Run: headless pygame with SDL's dummy video driver; simulated clock (each Clock.tick advances the game by its frame time, no real sleeping); random seed 0; keys injected as events and as key.get_pressed() state; mouse plan: one left click at the window centre at the start of phase 2, then a move to the lower-right quarter at the start of phase 3.
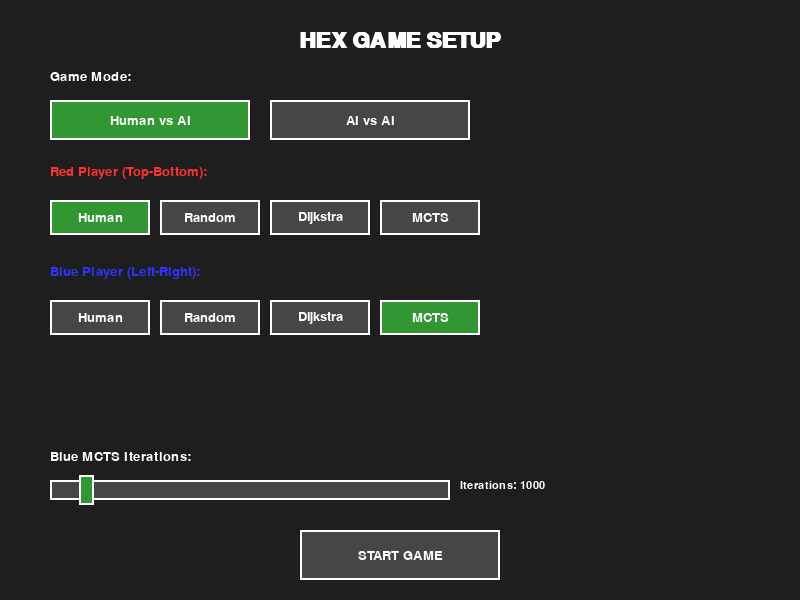
Frame 1 of 4 · flips 1–60 · no input
Frame 2 of 4 · flips 61–180 · clicked the window centre · tapped SPACE, RETURN · held RIGHT (→), D · screen unchanged from frame 1, image omitted
Frame 3 of 4 · flips 181–300 · moved the mouse to the lower-right quarter · held DOWN (↓), S · screen unchanged from frame 2, image omitted
Frame 4 of 4 · flips 301–420 · held LEFT (←), A, UP (↑), W · screen unchanged from frame 3, image omitted

The pygame program that drew these frames:

import pygame
import math
import copy
import time
import heapq
import random
from collections import deque

# --- CONFIGURATION ---
BOARD_SIZE = 9
WINDOW_WIDTH = 800
WINDOW_HEIGHT = 600
HEX_RADIUS = 25
BG_COLOR = (30, 30, 30)
EMPTY_COLOR = (200, 200, 200)
P1_COLOR = (255, 50, 50)  # Red (Top-Bottom)
P2_COLOR = (50, 50, 255)  # Blue (Left-Right)
TEXT_COLOR = (255, 255, 255)
BORDER_COLOR = (50, 50, 50)
RED_BORDER = (220, 20, 20)
BLUE_BORDER = (20, 20, 255)
BUTTON_COLOR = (70, 70, 70)
BUTTON_HOVER = (100, 100, 100)
BUTTON_SELECTED = (50, 150, 50)


# --- LOGIC CLASS ---
class HexBoard:
    def __init__(self, size):
        self.size = size
        self.board = [[0 for _ in range(size)] for _ in range(size)]
        self.turn = 1
        self.winner = None

    def is_valid_move(self, row, col):
        return 0 <= row < self.size and 0 <= col < self.size and self.board[row][col] == 0

    def place_stone(self, row, col):
        if self.is_valid_move(row, col) and self.winner is None:
            self.board[row][col] = self.turn
            if self.check_win(self.turn):
                self.winner = self.turn
            else:
                self.turn = 3 - self.turn
            return True
        return False

    def get_neighbors(self, r, c):
        directions = [(-1, 0), (-1, 1), (0, -1), (0, 1), (1, -1), (1, 0)]
        neighbors = []
        for dr, dc in directions:
            nr, nc = r + dr, c + dc
            if 0 <= nr < self.size and 0 <= nc < self.size:
                neighbors.append((nr, nc))
        return neighbors

    def check_win(self, player):
        queue = deque()
        visited = set()

        if player == 1:  # Top to Bottom
            for c in range(self.size):
                if self.board[0][c] == player:
                    queue.append((0, c))
                    visited.add((0, c))
            target_row = self.size - 1
        else:  # Left to Right
            for r in range(self.size):
                if self.board[r][0] == player:
                    queue.append((r, 0))
                    visited.add((r, 0))
            target_col = self.size - 1

        while queue:
            r, c = queue.popleft()
            if player == 1 and r == target_row: return True
            if player == 2 and c == target_col: return True

            for nr, nc in self.get_neighbors(r, c):
                if self.board[nr][nc] == player and (nr, nc) not in visited:
                    visited.add((nr, nc))
                    queue.append((nr, nc))
        return False


# --- AI AGENT CLASSES ---
class Agent:
    def get_move(self, board, player_color):
        raise NotImplementedError


class HumanAgent(Agent):
    def get_move(self, board, player_color):
        return None  # Handled by UI


class RandomAgent(Agent):
    def get_move(self, board, player_color):
        empty_cells = []
        for r in range(board.size):
            for c in range(board.size):
                if board.board[r][c] == 0:
                    empty_cells.append((r, c))
        if not empty_cells:
            return None
        return random.choice(empty_cells)


class DijkstraAgent(Agent):
    def get_shortest_path_length(self, board, player):
        size = board.size
        pq = []
        visited = set()

        if player == 1:
            for c in range(size):
                state = board.board[0][c]
                if state == player:
                    cost = 0
                elif state == 0:
                    cost = 1
                else:
                    continue
                heapq.heappush(pq, (cost, 0, c))
        else:
            for r in range(size):
                state = board.board[r][0]
                if state == player:
                    cost = 0
                elif state == 0:
                    cost = 1
                else:
                    continue
                heapq.heappush(pq, (cost, r, 0))

        while pq:
            cost, r, c = heapq.heappop(pq)
            if (r, c) in visited: continue
            visited.add((r, c))

            if player == 1 and r == size - 1: return cost
            if player == 2 and c == size - 1: return cost

            for nr, nc in board.get_neighbors(r, c):
                if (nr, nc) in visited: continue
                state = board.board[nr][nc]
                weight = float('inf')
                if state == player:
                    weight = 0
                elif state == 0:
                    weight = 1
                if weight != float('inf'):
                    heapq.heappush(pq, (cost + weight, nr, nc))

        return float('inf')

    def get_move(self, board, player):
        best_move = None
        best_score = -float('inf')
        opponent = 3 - player

        empty_cells = []
        for r in range(board.size):
            for c in range(board.size):
                if board.board[r][c] == 0:
                    empty_cells.append((r, c))

        center = board.size // 2
        if board.board[center][center] == 0:
            return (center, center)

        for r, c in empty_cells:
            board.board[r][c] = player
            my_path = self.get_shortest_path_length(board, player)
            op_path = self.get_shortest_path_length(board, opponent)
            board.board[r][c] = 0

            if my_path == float('inf'):
                score = -float('inf')
            else:
                score = op_path - my_path

            if score > best_score:
                best_score = score
                best_move = (r, c)

        return best_move


class MCTSAgent(Agent):
    def __init__(self, iterations=1000):
        self.iterations = iterations

    def get_move(self, board, player_color):
        root = MCTSNode()
        root.untried_moves = self.get_legal_moves(board)

        for _ in range(self.iterations):
            node = root
            simulation_board = copy.deepcopy(board)

            while node.untried_moves == [] and node.children:
                node = node.uct_select_child()
                simulation_board.place_stone(node.move[0], node.move[1])

            if node.untried_moves:
                m = node.untried_moves.pop()
                simulation_board.place_stone(m[0], m[1])
                new_node = MCTSNode(parent=node, move=m)
                new_node.untried_moves = self.get_legal_moves(simulation_board)
                node.children.append(new_node)
                node = new_node

            temp_turn = simulation_board.turn
            while simulation_board.winner is None:
                moves = self.get_legal_moves(simulation_board)
                if not moves: break
                rm = random.choice(moves)
                simulation_board.place_stone(rm[0], rm[1])

            won = (simulation_board.winner == player_color)
            while node is not None:
                node.visits += 1
                if won:
                    node.wins += 1
                node = node.parent

        if not root.children:
            return random.choice(self.get_legal_moves(board))

        best_child = sorted(root.children, key=lambda c: c.visits)[-1]
        return best_child.move

    def get_legal_moves(self, board):
        moves = []
        for r in range(board.size):
            for c in range(board.size):
                if board.board[r][c] == 0:
                    moves.append((r, c))
        return moves


class MCTSNode:
    def __init__(self, parent=None, move=None):
        self.parent = parent
        self.move = move
        self.children = []
        self.wins = 0
        self.visits = 0
        self.untried_moves = None

    def uct_select_child(self, exploration_weight=1.41):
        best_score = -float('inf')
        best_child = None
        for child in self.children:
            exploit = child.wins / child.visits
            explore = math.sqrt(math.log(self.visits) / child.visits)
            score = exploit + exploration_weight * explore
            if score > best_score:
                best_score = score
                best_child = child
        return best_child


# --- MENU SYSTEM ---
class GameMenu:
    def __init__(self, screen):
        self.screen = screen
        self.font = pygame.font.SysFont('Arial', 20)
        self.title_font = pygame.font.SysFont('Arial', 32, bold=True)
        self.small_font = pygame.font.SysFont('Arial', 16)

        # Game settings
        self.game_mode = "Human vs AI"  # "Human vs AI" or "AI vs AI"
        self.red_agent = "Human"  # "Human", "Random", "Dijkstra", "MCTS"
        self.blue_agent = "MCTS"
        self.red_iterations = 1000
        self.blue_iterations = 1000

        # UI elements
        self.buttons = {}
        self.sliders = {}
        self.setup_ui()

    def setup_ui(self):
        # Game mode buttons
        self.buttons['human_vs_ai'] = pygame.Rect(50, 100, 200, 40)
        self.buttons['ai_vs_ai'] = pygame.Rect(270, 100, 200, 40)

        # Red player agent buttons
        self.buttons['red_human'] = pygame.Rect(50, 200, 100, 35)
        self.buttons['red_random'] = pygame.Rect(160, 200, 100, 35)
        self.buttons['red_dijkstra'] = pygame.Rect(270, 200, 100, 35)
        self.buttons['red_mcts'] = pygame.Rect(380, 200, 100, 35)

        # Blue player agent buttons
        self.buttons['blue_human'] = pygame.Rect(50, 300, 100, 35)
        self.buttons['blue_random'] = pygame.Rect(160, 300, 100, 35)
        self.buttons['blue_dijkstra'] = pygame.Rect(270, 300, 100, 35)
        self.buttons['blue_mcts'] = pygame.Rect(380, 300, 100, 35)

        # Iteration sliders
        self.sliders['red_iter'] = {
            'rect': pygame.Rect(50, 400, 400, 20),
            'handle': pygame.Rect(50, 395, 15, 30),
            'min': 100,
            'max': 10000,
            'value': 1000
        }

        self.sliders['blue_iter'] = {
            'rect': pygame.Rect(50, 480, 400, 20),
            'handle': pygame.Rect(50, 475, 15, 30),
            'min': 100,
            'max': 10000,
            'value': 1000
        }

        # Start button
        self.buttons['start'] = pygame.Rect(300, 530, 200, 50)

    def draw_button(self, name, rect, text, selected=False):
        mouse_pos = pygame.mouse.get_pos()
        hover = rect.collidepoint(mouse_pos)

        if selected:
            color = BUTTON_SELECTED
        elif hover:
            color = BUTTON_HOVER
        else:
            color = BUTTON_COLOR

        pygame.draw.rect(self.screen, color, rect)
        pygame.draw.rect(self.screen, TEXT_COLOR, rect, 2)

        text_surf = self.font.render(text, True, TEXT_COLOR)
        text_rect = text_surf.get_rect(center=rect.center)
        self.screen.blit(text_surf, text_rect)

    def draw_slider(self, name, slider_data, label):
        rect = slider_data['rect']
        handle = slider_data['handle']
        value = slider_data['value']

        # Draw slider track
        pygame.draw.rect(self.screen, BUTTON_COLOR, rect)
        pygame.draw.rect(self.screen, TEXT_COLOR, rect, 2)

        # Draw handle
        pygame.draw.rect(self.screen, BUTTON_SELECTED, handle)
        pygame.draw.rect(self.screen, TEXT_COLOR, handle, 2)

        # Draw label and value
        label_surf = self.font.render(label, True, TEXT_COLOR)
        self.screen.blit(label_surf, (rect.x, rect.y - 30))

        value_surf = self.small_font.render(f"Iterations: {value}", True, TEXT_COLOR)
        self.screen.blit(value_surf, (rect.x + rect.width + 10, rect.y))

    def update_slider_handle(self, slider_name):
        slider = self.sliders[slider_name]
        value_range = slider['max'] - slider['min']
        position = (slider['value'] - slider['min']) / value_range
        slider['handle'].x = slider['rect'].x + int(position * slider['rect'].width) - 7

    def handle_slider_drag(self, slider_name, mouse_x):
        slider = self.sliders[slider_name]
        rect = slider['rect']

        # Clamp mouse position to slider bounds
        relative_x = max(0, min(mouse_x - rect.x, rect.width))
        position = relative_x / rect.width

        # Calculate value
        value_range = slider['max'] - slider['min']
        value = int(slider['min'] + position * value_range)
        value = (value // 100) * 100  # Round to nearest 100

        slider['value'] = max(slider['min'], min(value, slider['max']))
        self.update_slider_handle(slider_name)

    def draw(self):
        self.screen.fill(BG_COLOR)

        # Title
        title = self.title_font.render("HEX GAME SETUP", True, TEXT_COLOR)
        self.screen.blit(title, (WINDOW_WIDTH // 2 - title.get_width() // 2, 30))

        # Game Mode Section
        mode_label = self.font.render("Game Mode:", True, TEXT_COLOR)
        self.screen.blit(mode_label, (50, 70))

        self.draw_button('human_vs_ai', self.buttons['human_vs_ai'],
                         "Human vs AI", self.game_mode == "Human vs AI")
        self.draw_button('ai_vs_ai', self.buttons['ai_vs_ai'],
                         "AI vs AI", self.game_mode == "AI vs AI")

        # Red Player Section
        red_label = self.font.render("Red Player (Top-Bottom):", True, P1_COLOR)
        self.screen.blit(red_label, (50, 165))

        self.draw_button('red_human', self.buttons['red_human'],
                         "Human", self.red_agent == "Human")
        self.draw_button('red_random', self.buttons['red_random'],
                         "Random", self.red_agent == "Random")
        self.draw_button('red_dijkstra', self.buttons['red_dijkstra'],
                         "Dijkstra", self.red_agent == "Dijkstra")
        self.draw_button('red_mcts', self.buttons['red_mcts'],
                         "MCTS", self.red_agent == "MCTS")

        # Blue Player Section
        blue_label = self.font.render("Blue Player (Left-Right):", True, P2_COLOR)
        self.screen.blit(blue_label, (50, 265))

        self.draw_button('blue_human', self.buttons['blue_human'],
                         "Human", self.blue_agent == "Human")
        self.draw_button('blue_random', self.buttons['blue_random'],
                         "Random", self.blue_agent == "Random")
        self.draw_button('blue_dijkstra', self.buttons['blue_dijkstra'],
                         "Dijkstra", self.blue_agent == "Dijkstra")
        self.draw_button('blue_mcts', self.buttons['blue_mcts'],
                         "MCTS", self.blue_agent == "MCTS")

        # MCTS Iteration Sliders
        if self.red_agent == "MCTS":
            self.draw_slider('red_iter', self.sliders['red_iter'],
                             "Red MCTS Iterations:")
            self.red_iterations = self.sliders['red_iter']['value']

        if self.blue_agent == "MCTS":
            self.draw_slider('blue_iter', self.sliders['blue_iter'],
                             "Blue MCTS Iterations:")
            self.blue_iterations = self.sliders['blue_iter']['value']

        # Start button
        self.draw_button('start', self.buttons['start'], "START GAME")

        pygame.display.flip()

    def handle_click(self, pos):
        # Game mode
        if self.buttons['human_vs_ai'].collidepoint(pos):
            self.game_mode = "Human vs AI"
            self.red_agent = "Human"
            return False
        elif self.buttons['ai_vs_ai'].collidepoint(pos):
            self.game_mode = "AI vs AI"
            if self.red_agent == "Human":
                self.red_agent = "Dijkstra"
            if self.blue_agent == "Human":
                self.blue_agent = "MCTS"
            return False

        # Red agent
        if self.buttons['red_human'].collidepoint(pos) and self.game_mode == "Human vs AI":
            self.red_agent = "Human"
        elif self.buttons['red_random'].collidepoint(pos):
            self.red_agent = "Random"
        elif self.buttons['red_dijkstra'].collidepoint(pos):
            self.red_agent = "Dijkstra"
        elif self.buttons['red_mcts'].collidepoint(pos):
            self.red_agent = "MCTS"

        # Blue agent
        if self.buttons['blue_human'].collidepoint(pos) and self.game_mode == "Human vs AI":
            self.blue_agent = "Human"
        elif self.buttons['blue_random'].collidepoint(pos):
            self.blue_agent = "Random"
        elif self.buttons['blue_dijkstra'].collidepoint(pos):
            self.blue_agent = "Dijkstra"
        elif self.buttons['blue_mcts'].collidepoint(pos):
            self.blue_agent = "MCTS"

        # Start button
        if self.buttons['start'].collidepoint(pos):
            return True

        return False

    def run(self):
        clock = pygame.time.Clock()
        running = True
        dragging_slider = None

        # Initialize slider handles
        self.update_slider_handle('red_iter')
        self.update_slider_handle('blue_iter')

        while running:
            for event in pygame.event.get():
                if event.type == pygame.QUIT:
                    return None
                elif event.type == pygame.MOUSEBUTTONDOWN:
                    if self.handle_click(event.pos):
                        return self.get_config()

                    # Check slider clicks
                    if self.red_agent == "MCTS" and self.sliders['red_iter']['handle'].collidepoint(event.pos):
                        dragging_slider = 'red_iter'
                    elif self.blue_agent == "MCTS" and self.sliders['blue_iter']['handle'].collidepoint(event.pos):
                        dragging_slider = 'blue_iter'
                    elif self.red_agent == "MCTS" and self.sliders['red_iter']['rect'].collidepoint(event.pos):
                        self.handle_slider_drag('red_iter', event.pos[0])
                    elif self.blue_agent == "MCTS" and self.sliders['blue_iter']['rect'].collidepoint(event.pos):
                        self.handle_slider_drag('blue_iter', event.pos[0])

                elif event.type == pygame.MOUSEBUTTONUP:
                    dragging_slider = None

                elif event.type == pygame.MOUSEMOTION:
                    if dragging_slider:
                        self.handle_slider_drag(dragging_slider, event.pos[0])

            self.draw()
            clock.tick(30)

        return None

    def get_config(self):
        return {
            'game_mode': self.game_mode,
            'red_agent': self.red_agent,
            'blue_agent': self.blue_agent,
            'red_iterations': self.red_iterations,
            'blue_iterations': self.blue_iterations
        }


# --- UI CLASS ---
class HexUI:
    def __init__(self, game, config):
        self.game = game
        self.config = config
        pygame.init()
        self.screen = pygame.display.set_mode((WINDOW_WIDTH, WINDOW_HEIGHT))
        pygame.display.set_caption("Hex Game")
        self.font = pygame.font.SysFont('Arial', 24, bold=True)
        self.small_font = pygame.font.SysFont('Arial', 18)

        self.start_x = WINDOW_WIDTH // 4 + 50
        self.start_y = WINDOW_HEIGHT // 4 + 30

        # Create agents
        self.agents = {}
        self.agents[1] = self.create_agent(config['red_agent'], config['red_iterations'])
        self.agents[2] = self.create_agent(config['blue_agent'], config['blue_iterations'])

    def create_agent(self, agent_type, iterations):
        if agent_type == "Human":
            return HumanAgent()
        elif agent_type == "Random":
            return RandomAgent()
        elif agent_type == "Dijkstra":
            return DijkstraAgent()
        elif agent_type == "MCTS":
            return MCTSAgent(iterations=iterations)
        return None

    def hex_to_pixel(self, row, col):
        x = self.start_x + (HEX_RADIUS * math.sqrt(3) * (col + 0.5 * row))
        y = self.start_y + (HEX_RADIUS * 1.5 * row)
        return x, y

    def pixel_to_hex(self, x, y):
        row = (y - self.start_y) / (HEX_RADIUS * 1.5)
        col = ((x - self.start_x) / (HEX_RADIUS * math.sqrt(3))) - 0.5 * row
        return int(round(row)), int(round(col))

    def draw_hexagon(self, surface, center_x, center_y, fill_color, row, col):
        points = []
        for i in range(6):
            angle_deg = 60 * i + 30
            angle_rad = math.pi / 180 * angle_deg
            px = center_x + HEX_RADIUS * math.cos(angle_rad)
            py = center_y + HEX_RADIUS * math.sin(angle_rad)
            points.append((px, py))

        pygame.draw.polygon(surface, fill_color, points)

        edge_colors = [BORDER_COLOR] * 6
        size = self.game.size

        if row == 0:
            edge_colors[3] = RED_BORDER
            edge_colors[4] = RED_BORDER
        if row == size - 1:
            edge_colors[0] = RED_BORDER
            edge_colors[1] = RED_BORDER
        if col == 0:
            edge_colors[1] = BLUE_BORDER
            edge_colors[2] = BLUE_BORDER
        if col == size - 1:
            edge_colors[4] = BLUE_BORDER
            edge_colors[5] = BLUE_BORDER

        for i in range(6):
            start = points[i]
            end = points[(i + 1) % 6]
            pygame.draw.line(surface, edge_colors[i], start, end, 4)

    def draw(self):
        self.screen.fill(BG_COLOR)

        # Status Text
        if self.game.winner:
            winner_name = "RED" if self.game.winner == 1 else "BLUE"
            agent_name = self.config['red_agent'] if self.game.winner == 1 else self.config['blue_agent']
            status = f"WINNER: {winner_name} ({agent_name})!"
            color = P1_COLOR if self.game.winner == 1 else P2_COLOR
        else:
            current_agent = self.config['red_agent'] if self.game.turn == 1 else self.config['blue_agent']
            current_color = "RED" if self.game.turn == 1 else "BLUE"
            status = f"Turn: {current_color} ({current_agent})"
            if isinstance(self.agents[self.game.turn], HumanAgent):
                status += " - Your move!"
            else:
                status += " - Thinking..."
            color = TEXT_COLOR

        text_surf = self.font.render(status, True, color)
        self.screen.blit(text_surf, (20, 20))

        # Draw hexagons
        for r in range(self.game.size):
            for c in range(self.game.size):
                x, y = self.hex_to_pixel(r, c)
                fill = EMPTY_COLOR
                if self.game.board[r][c] == 1:
                    fill = P1_COLOR
                elif self.game.board[r][c] == 2:
                    fill = P2_COLOR
                self.draw_hexagon(self.screen, x, y, fill, r, c)

        # Labels
        self.screen.blit(self.small_font.render("RED: Top to Bottom", True, RED_BORDER), (20, 60))
        self.screen.blit(self.small_font.render("BLUE: Left to Right", True, BLUE_BORDER), (20, 85))

        pygame.display.flip()

    def run(self):
        running = True
        clock = pygame.time.Clock()

        while running:
            current_agent = self.agents[self.game.turn]

            for event in pygame.event.get():
                if event.type == pygame.QUIT:
                    running = False
                elif event.type == pygame.MOUSEBUTTONDOWN:
                    if isinstance(current_agent, HumanAgent) and not self.game.winner:
                        mx, my = pygame.mouse.get_pos()
                        r, c = self.pixel_to_hex(mx, my)
                        if 0 <= r < self.game.size and 0 <= c < self.game.size:
                            self.game.place_stone(r, c)

            # AI turn
            if not isinstance(current_agent, HumanAgent) and not self.game.winner:
                self.draw()
                pygame.time.wait(100)
                move = current_agent.get_move(self.game, self.game.turn)
                if move:
                    self.game.place_stone(move[0], move[1])

            self.draw()
            clock.tick(30)

        pygame.quit()


# --- MAIN ---
if __name__ == "__main__":
    pygame.init()
    screen = pygame.display.set_mode((WINDOW_WIDTH, WINDOW_HEIGHT))

    menu = GameMenu(screen)
    config = menu.run()

    if config:
        game = HexBoard(BOARD_SIZE)
        ui = HexUI(game, config)
        ui.run()

    pygame.quit()
